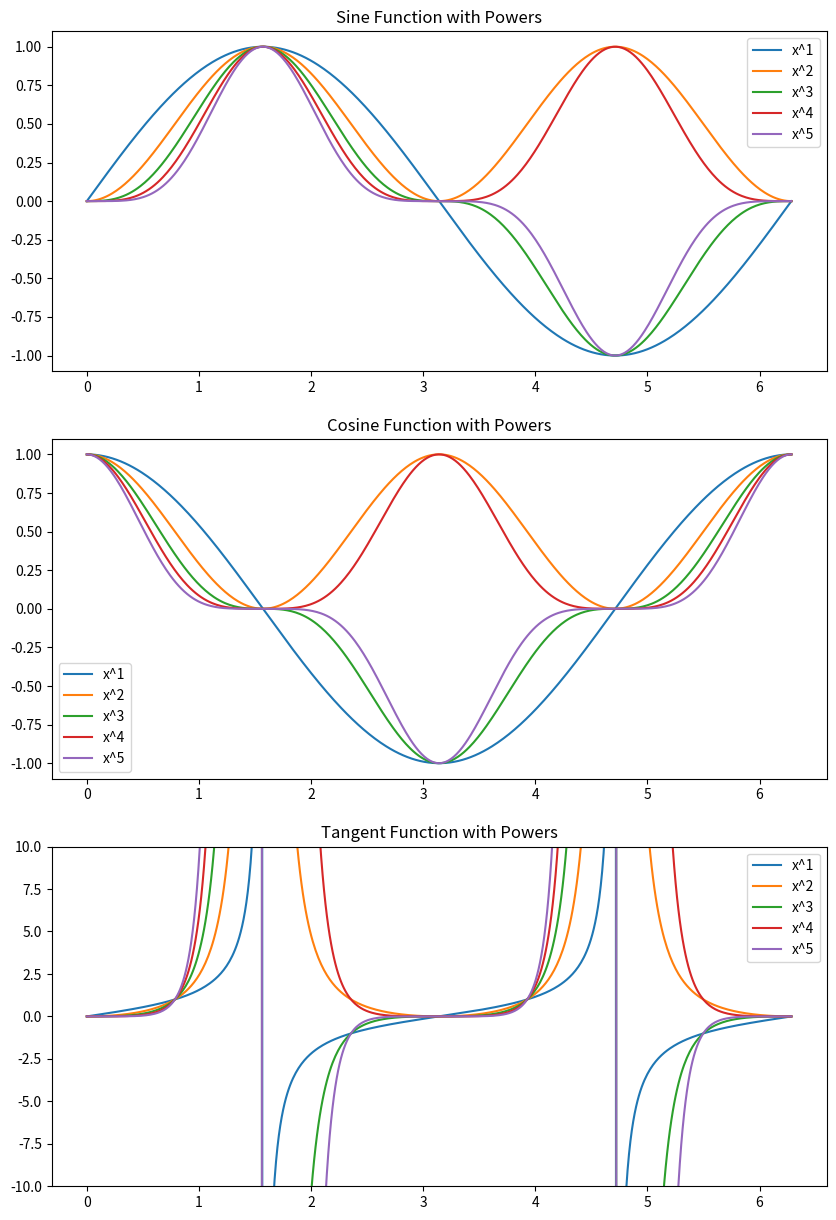

Reproduce this figure in Python.
import matplotlib.pyplot as plt
import numpy as np

# Define the x values
x = np.linspace(0, 2*np.pi, 500)

# Define the functions
sin_x = np.sin(x)
cos_x = np.cos(x)
tan_x = np.tan(x)

# Create subplots
fig, axs = plt.subplots(3, 1, figsize=(10, 15))

# Plot for sine function
for i in range(1, 6):
    axs[0].plot(x, np.sin(x)**i, label=f'x^{i}')
axs[0].set_title('Sine Function with Powers')
axs[0].legend()

# Plot for cosine function
for i in range(1, 6):
    axs[1].plot(x, np.cos(x)**i, label=f'x^{i}')
axs[1].set_title('Cosine Function with Powers')
axs[1].legend()

# Plot for tangent function
for i in range(1, 6):
    axs[2].plot(x, np.tan(x)**i, label=f'x^{i}')
axs[2].set_ylim(-10, 10)  # Limit y-axis to avoid spikes
axs[2].set_title('Tangent Function with Powers')
axs[2].legend()

# Show the plots
plt.show()
